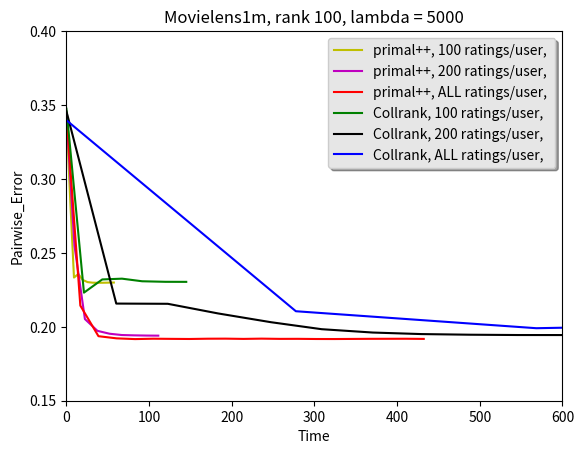

Python code for this plot: (Note: this script raises an exception after producing the figure.)
# split Movielens1m into N = 10, 20, 50, 100, ALL



c100 = [
[0, 0.026573, 20493766.354429, 0.347550, 0.821455],
[1, 21.240566, 11943636.097843, 0.223105, 0.894959],
[2, 43.370973, 11872038.989402, 0.232038, 0.890045],
[3, 67.226583, 11844740.201489, 0.232561, 0.889787],
[4, 91.574483, 11839794.391866, 0.230802, 0.890671],
[5, 119.784221, 11839396.612699, 0.230434, 0.890852],
[6, 144.977448, 11839361.110977, 0.230401, 0.890891]
]

c200 = [
[0, 0.035494, 40826353.117932, 0.345754, 0.826788],
[1, 60.309774, 28323496.740011, 0.215710, 0.896729],
[2, 122.656092, 28188142.654277, 0.215559, 0.896964],
[3, 183.390610, 27948317.668610, 0.209047, 0.901554],
[4, 247.419412, 27684736.041036, 0.203113, 0.904810],
[5, 308.719500, 27521864.755220, 0.198385, 0.907726],
[6, 370.647689, 27449817.679593, 0.196115, 0.909600],
[7, 429.326140, 27413645.838018, 0.195081, 0.910184],
[8, 488.620936, 27392920.616412, 0.194643, 0.910704],
[9, 545.980129, 27380481.056378, 0.194437, 0.911137],
[10, 606.212148, 27373129.215408, 0.194415, 0.911045],
[11, 666.625563, 27368633.412996, 0.194294, 0.911080]
]

cALL = [
[0, 0.027514, 138708145.906208, 0.339713, 0.827200],
[1, 277.584344, 87315833.848825, 0.210530, 0.898999],
[2, 568.460727, 81292677.328884, 0.199047, 0.907602],
[3, 882.662012, 72425778.869140, 0.202351, 0.906175],
[4, 1245.207071, 62144180.668596, 0.193385, 0.910424]
]

# 1 core



w100 = [
[0, 0.0, 3.734650223682237e7, 0.3439072847682103, 0.8245657592449451],
[1, 4.654531746, 1.2408633140403587e7, 0.28536423841059505, 0.8675941516746746],
[2, 9.162732944, 1.2102989838173248e7, 0.2333112582781459, 0.8907663741739291],
[3, 14.417036667, 1.191705365677037e7, 0.2357468727005149, 0.8886259270528043],
[4, 19.689413762, 1.1846436418400146e7, 0.2317071376011774, 0.8903705804923184],
[5, 25.60725453, 1.184002390268666e7, 0.23023546725533509, 0.890924638031281],
[6, 31.60608589, 1.1839523268606711e7, 0.22984547461368657, 0.891232192486661],
[7, 37.494323, 1.1839457487330996e7, 0.22977924944812378, 0.891276834793897],
[8, 43.210875902, 1.183943757280106e7, 0.22978660779985305, 0.8912972503142647],
[9, 48.406863011, 1.183942709861049e7, 0.22984179543782232, 0.891251795694114],
[10, 53.020790988, 1.1839419914672384e7, 0.22989698307579148, 0.891205032734546],
[11, 57.379368331, 1.183941425736879e7, 0.22993745401030213, 0.8911554844631295]
]

w200 = [
[0, 0.0, 5.8049616055231035e7, 0.3439072847682103, 0.8245657592449451],
[1, 9.757336744, 3.213352531497197e7, 0.25478660779985257, 0.8820313019224842],
[2, 22.40471945, 2.7826690976597395e7, 0.20522442972774235, 0.9044514335780212],
[3, 37.529653654, 2.7475783963489532e7, 0.1972663723325992, 0.9089250682846542],
[4, 52.216685983000005, 2.740663684749367e7, 0.19531272994849364, 0.9101369495572795],
[5, 67.006075983, 2.7382775369273018e7, 0.19443708609271718, 0.9107035921052952],
[6, 82.119501903, 2.7371949167126328e7, 0.1942126563649764, 0.9108643206083561],
[7, 97.215373525, 2.7366271489146393e7, 0.1940691685062568, 0.910926455289566],
[8, 111.153091281, 2.736298147777179e7, 0.19401030169242306, 0.9108875981056551]
] 

wALL = [
[0, 0.0, 1.5787294622003922e8, 0.3439072847682103, 0.8245657592449451],
[1, 16.838782364, 7.884246681077342e7, 0.21435246504782995, 0.8994066741437412],
[2, 38.772525341000005, 6.53191813175356e7, 0.19364974245769162, 0.9108583532659081],
[3, 60.673207007, 6.300950680772695e7, 0.19218910963944255, 0.9115223240518884],
[4, 83.067443064, 6.214459702054203e7, 0.19168874172185638, 0.9120519797784649],
[5, 105.110683809, 6.171943619489321e7, 0.19194260485651438, 0.9119003852860007],
[6, 126.920255505, 6.1473324943159536e7, 0.191839587932305, 0.9118454939158542],
[7, 148.762825883, 6.131631733600023e7, 0.19175864606328355, 0.9121058940098972],
[8, 170.84200051300002, 6.1209042315050095e7, 0.19194260485651402, 0.9119736964341848],
[9, 192.42396462000002, 6.1131670408168614e7, 0.19198675496688936, 0.9118639407079202],
[10, 214.220929836, 6.107335802305245e7, 0.19181751287711704, 0.9118319020374701],
[11, 236.16476743700002, 6.102781495209712e7, 0.1919941133186177, 0.91177859167287],
[12, 257.985821514, 6.099127376729465e7, 0.19183222958057503, 0.911746843525433],
[13, 279.832830081, 6.096134034804364e7, 0.19186166298749197, 0.9116078098221316],
[14, 301.803465121, 6.0936437535933316e7, 0.19174760853568948, 0.9116751841847669],
[15, 323.71840784899996, 6.091546304951068e7, 0.19172553348050198, 0.9115737781538961],
[16, 345.473301641, 6.089760784523864e7, 0.19179543782192943, 0.9116615178786341],
[17, 367.401599202, 6.088227555795707e7, 0.19186534216335674, 0.9115485400982012],
[18, 388.885892918, 6.086897686554469e7, 0.19189109639440916, 0.9115585579429742],
[19, 410.55149805400004, 6.085734292784582e7, 0.19191685062546143, 0.911523775681522],
[20, 432.270498281, 6.0847075482866235e7, 0.1918064753495232, 0.911598909976668]
]

import numpy as np
import matplotlib.pyplot as plt

c100 = np.array(c100)
c200 = np.array(c200)
cALL = np.array(cALL)
w100 = np.array(w100)
w200 = np.array(w200)
wALL = np.array(wALL)

fig, ax = plt.subplots()
ax.plot(w100[:,1], w100[:,3], 'y', label='primal++, 100 ratings/user, ')
ax.plot(w200[:,1], w200[:,3], 'm', label='primal++, 200 ratings/user, ')
ax.plot(wALL[:,1], wALL[:,3], 'r', label='primal++, ALL ratings/user, ')
ax.plot(c100[:,1], c100[:,3], 'g', label='Collrank, 100 ratings/user, ')
ax.plot(c200[:,1], c200[:,3], 'k', label='Collrank, 200 ratings/user, ')
ax.plot(cALL[:,1], cALL[:,3], 'b', label='Collrank, ALL ratings/user, ')
ax.set_title('Movielens1m, rank 100, lambda = 5000')
ax.set_xlabel('Time')
ax.set_ylabel('Pairwise_Error')
ax.axis([0, 600, 0.15, 0.4])
legend = ax.legend(loc='upper right', shadow=True)
frame = legend.get_frame()
frame.set_facecolor('0.90')
plt.show()


fig, ax = plt.subplots()
#ax.plot(w20[:,1], w20[:,3], 'r--', label='primal++ 1 core, 20 ratings/user, ')
ax.plot(w50[:,1], w50[:,4], 'y', label='primal++ 1 core, 50 ratings/user, ')
ax.plot(w100[:,1], w100[:,4], 'm', label='primal++ 1 core, 100 ratings/user, ')
ax.plot(wALL[:,1], wALL[:,4], 'r', label='primal++ 1 core, ALL ratings/user, ')
#ax.plot(c20[:,1], c20[:,3], 'b--', label='Collrank 8 threads, 20 ratings/user, ')
ax.plot(c50[:,1], c50[:,4], 'g', label='Collrank 8 threads, 50 ratings/user, ')
ax.plot(c100[:,1], c100[:,4], 'k', label='Collrank 8 threads, 100 ratings/user, ')
ax.plot(cALL[:,1], cALL[:,4], 'b', label='Collrank 8 threads, ALL ratings/user, ')
ax.set_title('Movielens1m, rank 100, lambda = 5000')
ax.set_xlabel('Time')
ax.set_ylabel('NDCG')
ax.axis([0, 500, 0.8, 0.95])
legend = ax.legend(loc='lower right', shadow=True)
frame = legend.get_frame()
frame.set_facecolor('0.90')
plt.show()